Run: headless pygame with SDL's dummy video driver; simulated clock (each Clock.tick advances the game by its frame time, no real sleeping); random seed 0; keys injected as events and as key.get_pressed() state; no mouse input.
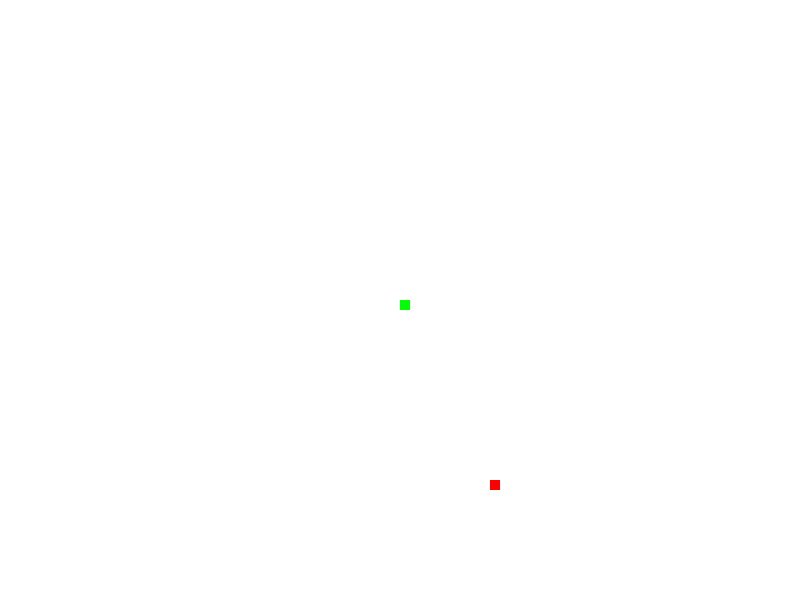
Frame 1 of 2 · flips 1–60 · no input
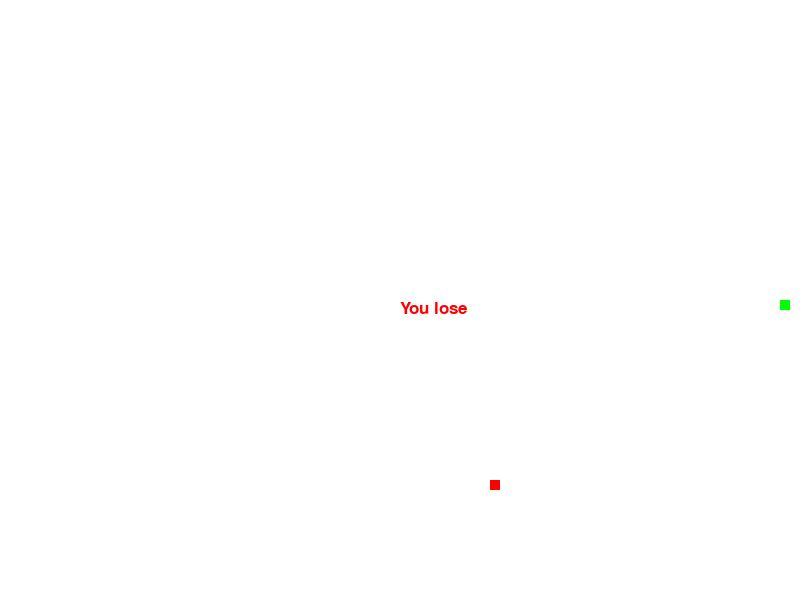
Frame 2 of 2 · flips 61–180 · tapped SPACE, RETURN · held RIGHT (→), D (game ended)

The pygame program that drew these frames:

import pygame
import time
import random

pygame.init()

FPS = 30

WINDOW_HEIGHT = 600
WINDOW_WIDTH = 800

BOX_HEIGHT = 10
BOX_WIDTH = 10

WINDOW_XBOX_CORNER = WINDOW_WIDTH - BOX_WIDTH
WINDOW_YBOX_CORNER = WINDOW_HEIGHT - BOX_HEIGHT

WHITE = (255, 255, 255)
BLACK = (  0,   0,   0)
RED   = (255,   0,   0)
GREEN = (  0, 255,   0)

FONT = pygame.font.SysFont(None, 25)

pygame.display.set_caption('Slither')

clock = pygame.time.Clock()

gameDisplay = pygame.display.set_mode((WINDOW_WIDTH, WINDOW_HEIGHT))

def print_message(msg, color):
    screen_text = FONT.render(msg, True, color)
    gameDisplay.blit(screen_text, [WINDOW_WIDTH/2, WINDOW_HEIGHT/2])
    pygame.display.update()

def play():

    box_x = WINDOW_WIDTH/2
    box_y = WINDOW_HEIGHT/2
    box_move_x = 0
    box_move_y = 0
    foot_x = random.randrange(0, WINDOW_XBOX_CORNER/BOX_HEIGHT) * BOX_HEIGHT
    foot_y = random.randrange(0, WINDOW_YBOX_CORNER/BOX_WIDTH) * BOX_WIDTH

    while True:
        for event in pygame.event.get():
            if event.type == pygame.QUIT: return
            elif event.type == pygame.KEYDOWN:
                if event.key == pygame.K_LEFT:
                    box_move_x = -BOX_WIDTH
                    box_move_y = 0
                if event.key == pygame.K_RIGHT:
                    box_move_x = BOX_WIDTH
                    box_move_y = 0
                if event.key == pygame.K_UP:
                    box_move_y = -BOX_HEIGHT
                    box_move_x = 0
                if event.key == pygame.K_DOWN:
                    box_move_y = BOX_HEIGHT
                    box_move_x = 0
            elif event.type == pygame.KEYUP:
                if event.key in [pygame.K_LEFT, pygame.K_RIGHT]:
                    box_move_x = 0
                elif event.key in [pygame.K_UP, pygame.K_DOWN]:
                    box_move_y = 0
    
        box_x += box_move_x
        box_y += box_move_y
    
        if not box_x in range(0, WINDOW_XBOX_CORNER): 
            print_message("You lose", RED)
            time.sleep(1)
            return
        if not box_y in range(0, WINDOW_YBOX_CORNER):
            print_message("You lose", RED)
            time.sleep(1)
            return

        if box_x == foot_x and box_y == foot_y:
            foot_x = random.randrange(0, WINDOW_XBOX_CORNER/BOX_HEIGHT) * BOX_HEIGHT
            foot_y = random.randrange(0, WINDOW_YBOX_CORNER/BOX_WIDTH) * BOX_WIDTH

        gameDisplay.fill(WHITE)
        pygame.draw.rect(gameDisplay, RED, [foot_x, foot_y, BOX_HEIGHT, BOX_WIDTH])
        pygame.draw.rect(gameDisplay, GREEN, [box_x, box_y, BOX_HEIGHT, BOX_WIDTH])
        pygame.display.update()
    
        clock.tick(FPS)

play()

pygame.quit()
quit()
